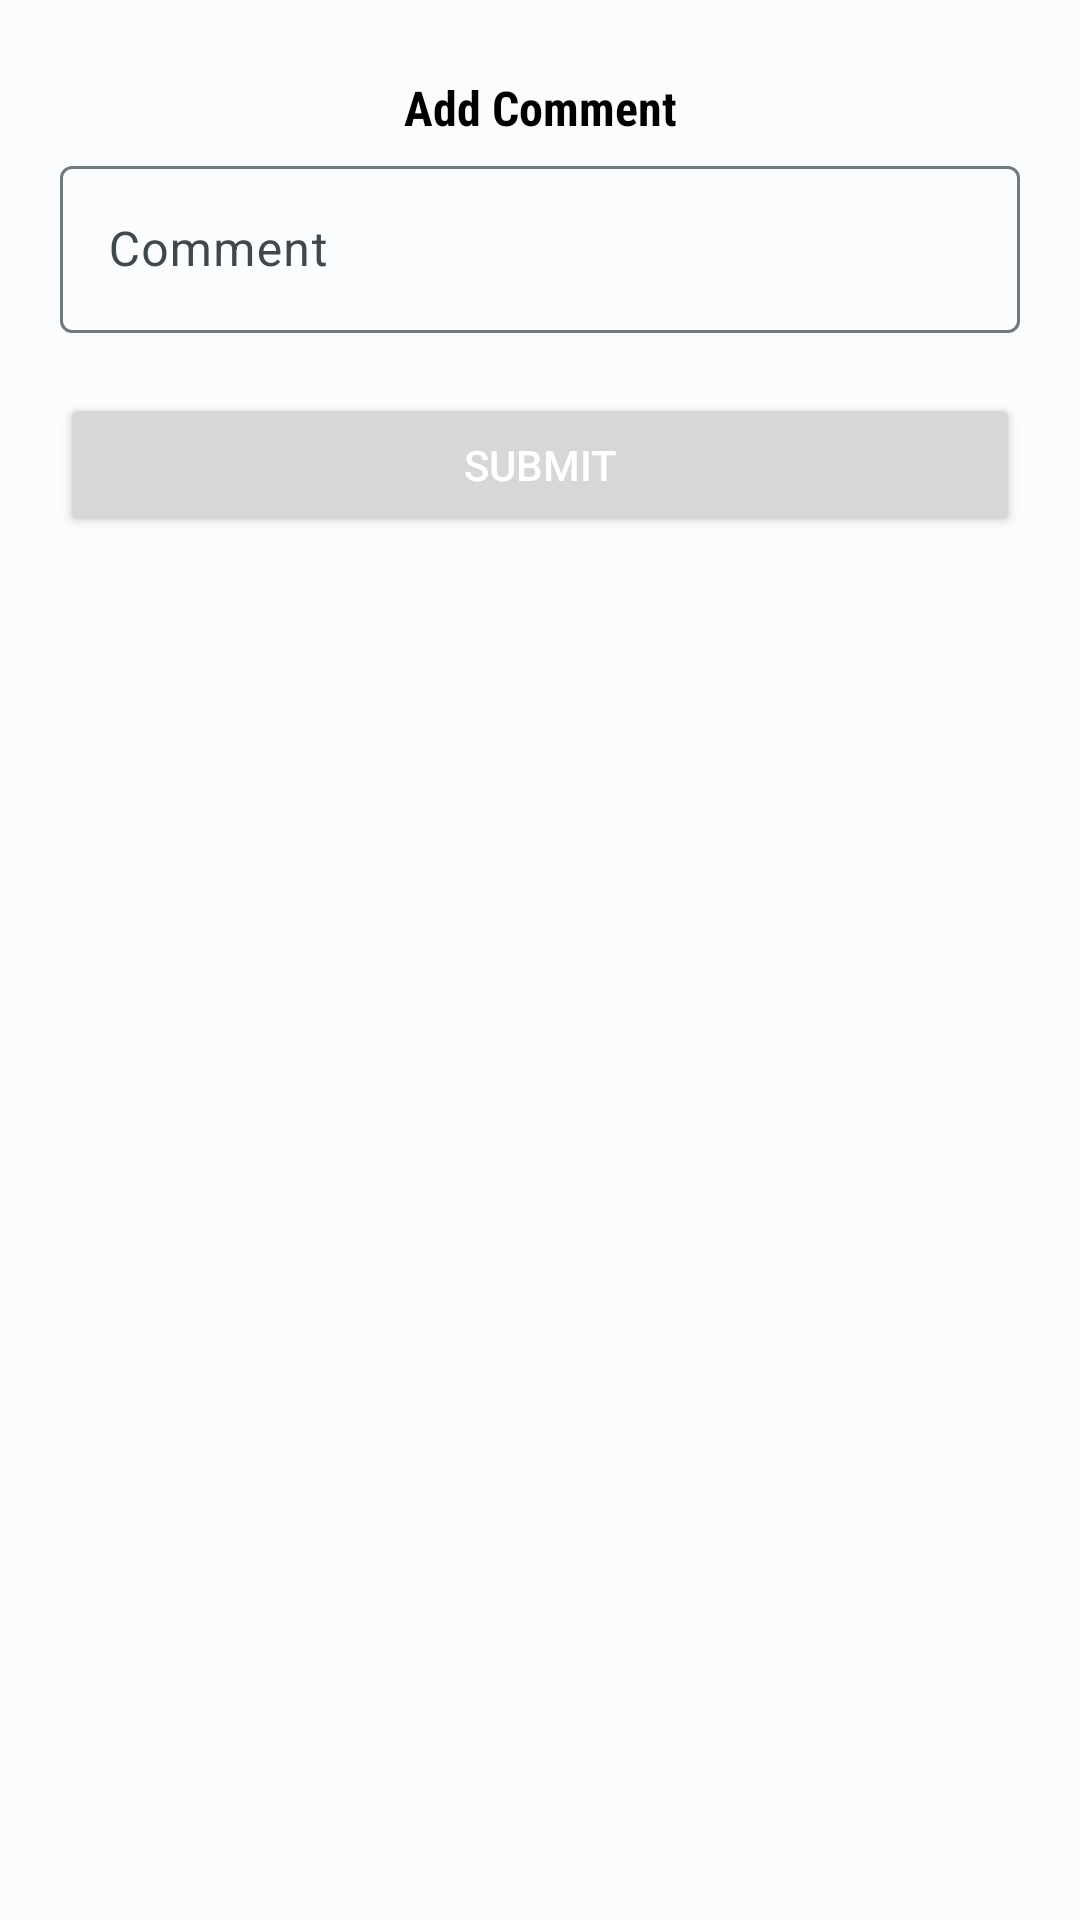

The Android layout XML behind this screen, and the referenced resources:
<!-- AndroidManifest.xml: application theme Theme.FireBasePdfUpload -->
<!-- res/layout/dialog_comment_add.xml -->
<?xml version="1.0" encoding="utf-8"?>
<RelativeLayout
    xmlns:android="http://schemas.android.com/apk/res/android"
    android:layout_width="match_parent"
    android:layout_height="wrap_content"
    xmlns:app="http://schemas.android.com/apk/res-auto"
    android:padding="20dp">
    <androidx.appcompat.widget.AppCompatImageButton
        android:id="@+id/backBtn01"
        android:layout_width="wrap_content"
        android:layout_height="wrap_content"
        android:src="@drawable/baseline_arrow_back_24"
        android:background="@android:color/transparent"
        android:padding="5dp"/>
    <TextView
        android:id="@+id/titleTv01"
        android:layout_width="match_parent"
        android:layout_height="wrap_content"
        android:fontFamily="sans-serif-condensed"
        android:padding="5dp"
        android:text="Add Comment"
        android:textAlignment="center"
        android:textSize="16sp"
        android:textStyle="bold"
        android:textColor="@color/black"/>

    <com.google.android.material.textfield.TextInputLayout
        android:id="@+id/commentTl"
        android:layout_width="match_parent"
        android:layout_height="wrap_content"
        android:layout_below="@id/backBtn01"
        android:layout_marginTop="20dp"
        android:hint="Comment"
        app:startIconDrawable="@drawable/add_acc">

        <com.google.android.material.textfield.TextInputEditText
            android:id="@+id/commentEdt"
            android:layout_width="match_parent"
            android:layout_height="wrap_content"
            android:inputType="textMultiLine|textCapSentences"/>
    </com.google.android.material.textfield.TextInputLayout>

    <androidx.appcompat.widget.AppCompatButton
        android:id="@+id/submitBtn"
        android:layout_width="match_parent"
        android:layout_height="wrap_content"
        android:layout_below="@id/commentTl"
        android:layout_marginTop="20dp"
        android:text="Submit"
        android:textColor="@color/white"/>


</RelativeLayout>
<!-- resources referenced by this layout -->
<resources>
  <color name="black">#FF000000</color>
  <color name="white">#FFFFFFFF</color>
  <style name="Theme.FireBasePdfUpload" parent="Base.Theme.FireBasePdfUpload" />
  <color name="md_theme_light_primary">#106585</color>
  <color name="md_theme_light_onPrimary">#FFFFFF</color>
  <color name="md_theme_light_primaryContainer">#ABEDFF</color>
  <color name="md_theme_light_onPrimaryContainer">#001F26</color>
  <color name="md_theme_light_secondary">#d3e5f5</color>
  <color name="md_theme_light_onSecondary">#FFFFFF</color>
  <color name="md_theme_light_secondaryContainer">#DDE1FF</color>
  <color name="md_theme_light_onSecondaryContainer">#001257</color>
  <color name="md_theme_light_tertiary">#00687A</color>
  <color name="md_theme_light_onTertiary">#FFFFFF</color>
  <color name="md_theme_light_tertiaryContainer">#ABEDFF</color>
  <color name="md_theme_light_onTertiaryContainer">#001F26</color>
  <color name="md_theme_light_error">#BA1A1A</color>
  <color name="md_theme_light_errorContainer">#FFDAD6</color>
  <color name="md_theme_light_onError">#FFFFFF</color>
  <color name="md_theme_light_onErrorContainer">#410002</color>
  <color name="md_theme_light_background">#FBFCFD</color>
  <color name="md_theme_light_onBackground">#191C1D</color>
  <color name="md_theme_light_surface">#FBFCFD</color>
  <color name="md_theme_light_onSurface">#191C1D</color>
  <color name="md_theme_light_surfaceVariant">#DBE4E7</color>
  <color name="md_theme_light_onSurfaceVariant">#3F484B</color>
  <color name="md_theme_light_outline">#70797B</color>
  <color name="md_theme_light_inverseOnSurface">#EFF1F2</color>
  <color name="md_theme_light_inverseSurface">#2E3132</color>
  <color name="md_theme_light_inversePrimary">#55D6F4</color>
</resources>
